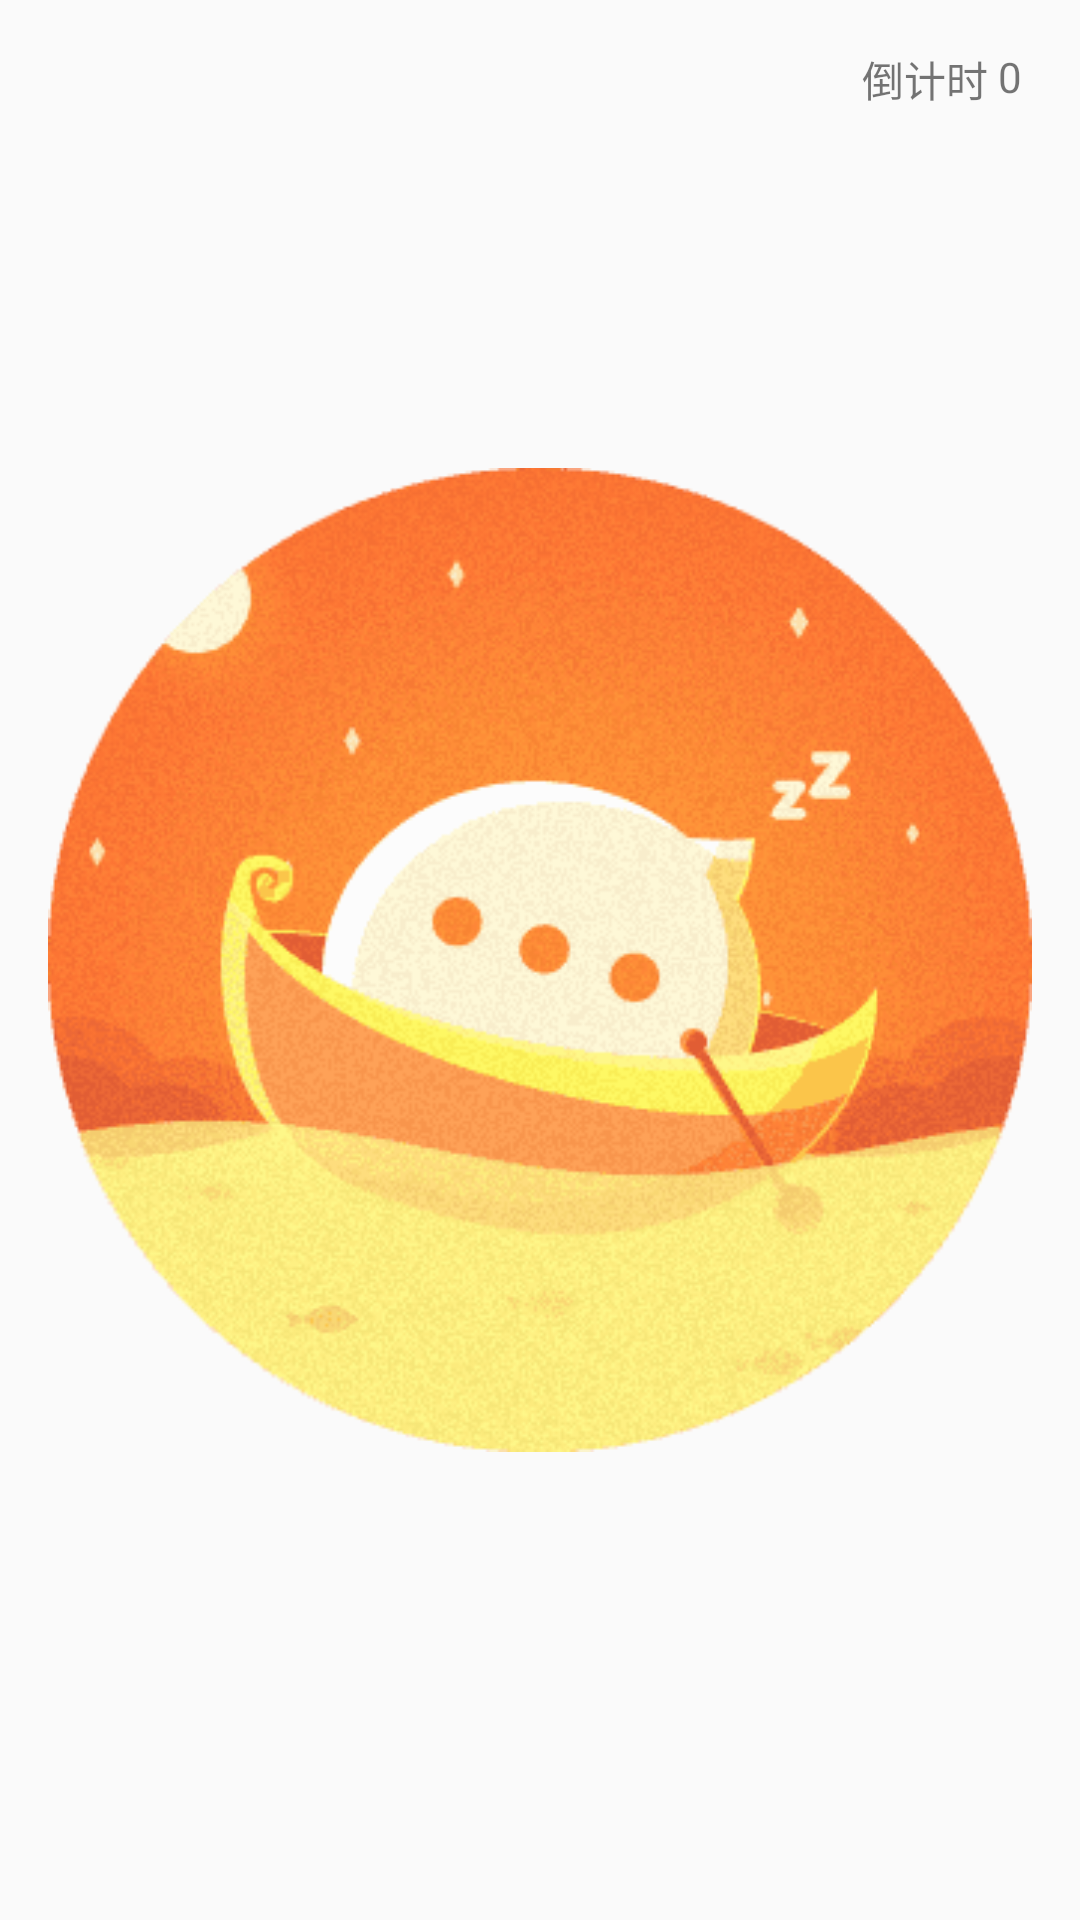

Android layout source for this screen:
<!-- AndroidManifest.xml: application theme AppTheme -->
<!-- res/layout/activity_main.xml -->
<?xml version="1.0" encoding="utf-8"?>
<RelativeLayout xmlns:android="http://schemas.android.com/apk/res/android"
    xmlns:tools="http://schemas.android.com/tools"
    android:id="@+id/activity_main"
    android:layout_width="match_parent"
    android:layout_height="match_parent"
    android:paddingBottom="@dimen/activity_vertical_margin"
    android:paddingLeft="@dimen/activity_horizontal_margin"
    android:paddingRight="@dimen/activity_horizontal_margin"
    android:paddingTop="@dimen/activity_vertical_margin"
    tools:context="activity.ljsw.com.ppshopand.MainActivity">
<LinearLayout
    android:layout_width="match_parent"
    android:layout_height="wrap_content"
    android:layout_centerHorizontal="true"
    android:orientation="vertical">
<LinearLayout
    android:layout_width="wrap_content"
    android:layout_height="wrap_content"
    android:layout_gravity="center|right"
    android:layout_marginRight="10px"
    android:orientation="horizontal">
    <TextView
        android:layout_width="wrap_content"
        android:layout_height="60px"
        android:layout_gravity="center|right"
        android:text="倒计时" />

    <TextView
        android:layout_marginLeft="10px"
        android:id="@+id/tvtime"
        android:layout_width="wrap_content"
        android:layout_height="60px"
        android:layout_gravity="center|right"
        android:text="0" />
</LinearLayout>

</LinearLayout>
    <LinearLayout
        android:layout_width="match_parent"
        android:layout_height="match_parent"
        android:orientation="vertical">

        <ImageView
            android:id="@+id/guid_iv"
            android:layout_width="match_parent"
            android:layout_height="match_parent"
            android:src="@mipmap/comment_no_msg"/>
    </LinearLayout>

</RelativeLayout>
<!-- resources referenced by this layout -->
<resources>
  <dimen name="activity_horizontal_margin">16dp</dimen>
  <dimen name="activity_vertical_margin">16dp</dimen>
  <!-- mipmap comment_no_msg: png bitmap (mipmap-xhdpi, 27801 bytes) -->
  <style name="AppTheme" parent="Theme.AppCompat.Light.DarkActionBar">
          
          <item name="colorPrimary">@color/colorPrimary</item>
          <item name="colorPrimaryDark">@color/colorPrimaryDark</item>
          <item name="colorAccent">@color/colorAccent</item>
      </style>
  <color name="colorPrimary">#eb4f38</color>
  <color name="colorPrimaryDark">#eb4f38</color>
  <color name="colorAccent">#FF4081</color>
</resources>
